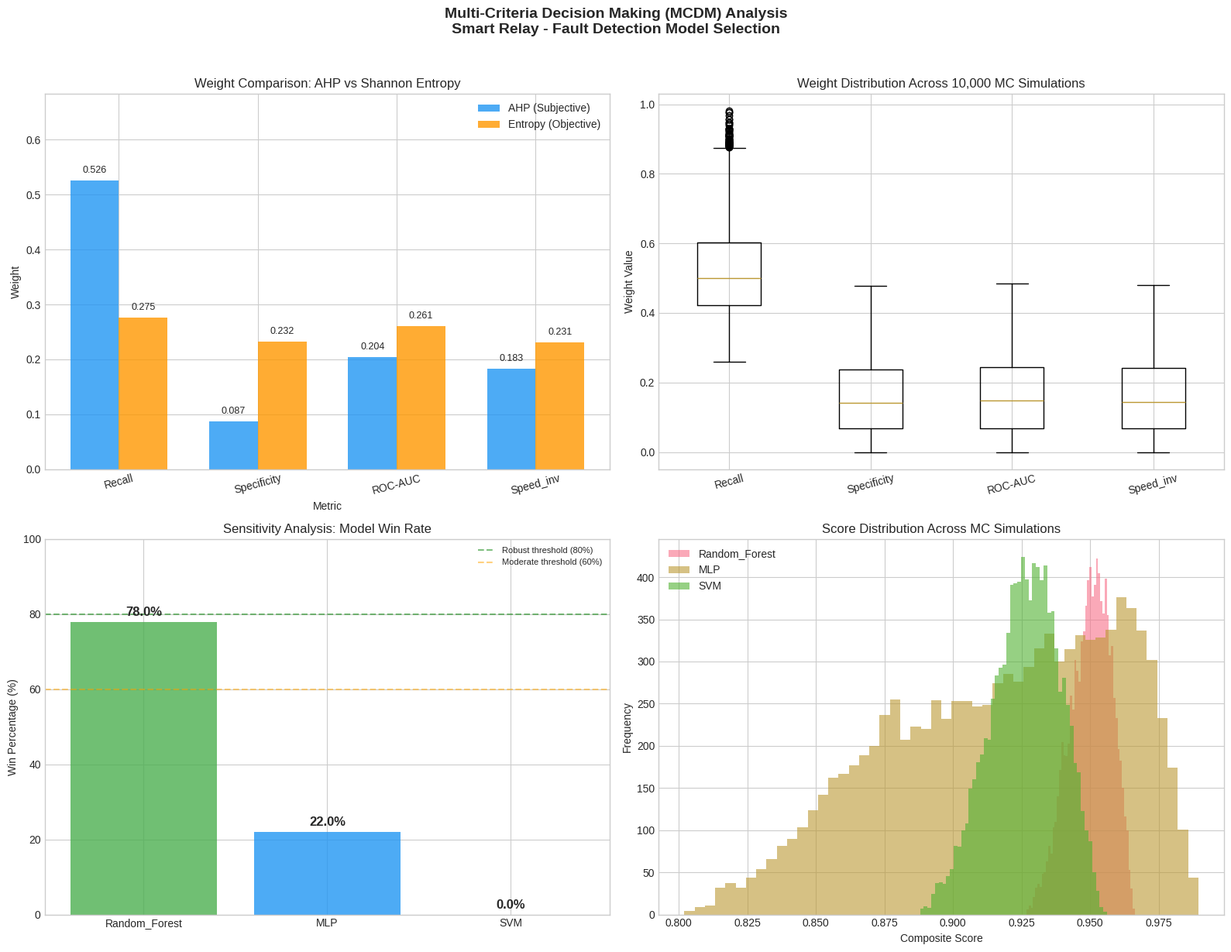

Here is the Python script that generated this plot:
# =============================================================================
# MULTI-CRITERIA DECISION MAKING (MCDM) FOR MODEL SELECTION
# Smart Relay - Fault Detection
# 
# Methods:
#   1. AHP (Analytic Hierarchy Process) - Subjective weights
#   2. Shannon Entropy - Objective weights
#   3. Monte Carlo Sensitivity Analysis - Robustness validation
#
# Metrics based on IEEE C37.100 / IEC 60255:
#   - Recall        → Dependability
#   - Specificity   → Security
#   - ROC-AUC       → Global discrimination capability
#   - Speed (1/t)   → Operating speed
# =============================================================================

import numpy as np
import pandas as pd
import matplotlib.pyplot as plt
import seaborn as sns

# Set visual style for all plots
plt.style.use('seaborn-v0_8-whitegrid')
sns.set_palette("husl")

# =============================================================================
# METHOD 1: ANALYTIC HIERARCHY PROCESS (AHP) - Saaty (1980)
# =============================================================================

def ahp_weights(matrix, metric_names):
    """
    Computes AHP weights and Consistency Ratio from a pairwise comparison matrix.
    
    Parameters
    ----------
    matrix : np.ndarray
        Square pairwise comparison matrix (Saaty scale 1-9).
        Element (i,j) represents the relative importance of criterion i over j.
    metric_names : list of str
        Names of the criteria/metrics being compared.
    
    Returns
    -------
    weights : np.ndarray
        Normalized priority vector (weights summing to 1).
    CR : float
        Consistency Ratio. Must be < 0.10 for acceptable consistency.
    """
    n = matrix.shape[0]
    
    # --- Step 1: Compute principal eigenvalue and eigenvector ---
    eigenvalues, eigenvectors = np.linalg.eig(matrix)
    max_idx = np.argmax(eigenvalues.real)
    principal_eigenvector = eigenvectors[:, max_idx].real
    
    # --- Step 2: Normalize eigenvector to obtain priority weights ---
    weights = principal_eigenvector / principal_eigenvector.sum()
    
    # --- Step 3: Compute Consistency Ratio (CR) ---
    lambda_max = eigenvalues[max_idx].real
    CI = (lambda_max - n) / (n - 1)  # Consistency Index
    
    # Random Index table (Saaty, 1980) for matrices of size 1 to 10
    RI_dict = {1: 0.00, 2: 0.00, 3: 0.58, 4: 0.90, 
               5: 1.12, 6: 1.24, 7: 1.32, 8: 1.41, 
               9: 1.45, 10: 1.49}
    RI = RI_dict.get(n, 1.49)
    CR = CI / RI if RI > 0 else 0
    
    # --- Step 4: Display results ---
    print("=" * 60)
    print("AHP WEIGHTS (Analytic Hierarchy Process)")
    print("=" * 60)
    print(f"\n  Pairwise Comparison Matrix ({n}x{n}):\n")
    
    # Print matrix with labels
    header = "              " + "".join(f"{name:>12s}" for name in metric_names)
    print(header)
    for i, name in enumerate(metric_names):
        row = f"  {name:12s}" + "".join(f"{matrix[i,j]:12.3f}" for j in range(n))
        print(row)
    
    print(f"\n  Principal Eigenvalue (λ_max): {lambda_max:.4f}")
    print(f"  Consistency Index (CI):       {CI:.4f}")
    print(f"  Random Index (RI):            {RI:.4f}")
    print(f"  Consistency Ratio (CR):       {CR:.4f}")
    print(f"  Status: {'✅ CONSISTENT (CR < 0.10)' if CR < 0.10 else '❌ INCONSISTENT (CR >= 0.10)'}")
    
    print(f"\n  Computed Weights:")
    print(f"  {'-'*40}")
    for name, w in zip(metric_names, weights):
        bar = "█" * int(w * 50)
        print(f"  {name:15s}: {w:.4f}  {bar}")
    print(f"  {'-'*40}")
    print(f"  {'Sum':15s}: {weights.sum():.4f}")
    
    return weights, CR


# --- Define metrics and pairwise comparison matrix ---
# Based on IEEE C37.100 / IEC 60255 protection philosophy:
#   - Dependability (Recall) has PRIORITY over Security (Specificity)
#   - A missed fault (FN) is catastrophic vs a false trip (FP) is tolerable

metric_names = ['Recall', 'Specificity', 'ROC-AUC', 'Speed_inv']

# Pairwise comparison matrix (Saaty scale 1-9)
# 
# Justification for each comparison:
#
# Recall vs Specificity = 5 (strongly more important)
#   → IEEE C37.100: Dependability > Security. A FN (undetected fault)
#     causes equipment damage or human risk. A FP only causes
#     a temporary service interruption.
#
# Recall vs ROC-AUC = 3 (moderately more important)
#   → Recall directly measures operational performance of the relay.
#     AUC is a global measure that includes threshold scenarios
#     that will not be used in practice.
#
# Recall vs Speed = 3 (moderately more important)
#   → A correct but slow detection is preferable to a fast but
#     incorrect decision. However, speed remains critical in
#     protection systems (typically < 30-80 ms).
#
# ROC-AUC vs Specificity = 3 (moderately more important)
#   → AUC integrates information from both axes (TPR and FPR),
#     while Specificity only measures one dimension.
#
# Speed vs Specificity = 2 (slightly more important)
#   → Both are secondary to detection, but a slow relay can
#     still cause damage even if it eventually detects correctly.
#
# ROC-AUC vs Speed = 1 (equal importance)
#   → Both are complementary: AUC ensures good discrimination,
#     Speed ensures timely response.

comparison_matrix = np.array([
    #  Recall  Specif.  AUC    Speed
    [  1,      5,       3,     3    ],  # Recall
    [  1/5,    1,       1/3,   1/2  ],  # Specificity
    [  1/3,    3,       1,     1    ],  # ROC-AUC
    [  1/3,    2,       1,     1    ],  # Speed_inv
])

# Compute AHP weights
weights_ahp, CR = ahp_weights(comparison_matrix, metric_names)


# =============================================================================
# METHOD 2: SHANNON ENTROPY - Objective Weights (Data-Driven)
# =============================================================================

def entropy_weights(decision_matrix, metric_names):
    """
    Computes objective weights using Shannon Entropy method.
    
    Logic: A metric with HIGH variation across models has MORE 
    discriminating power → deserves MORE weight. A metric where 
    all models score similarly provides NO useful information 
    for ranking → deserves LESS weight.
    
    Parameters
    ----------
    decision_matrix : pd.DataFrame
        Rows = models/alternatives, Columns = metrics/criteria.
        All values should be positive (metrics in [0,1] recommended).
    metric_names : list of str
        Names of the criteria/metrics.
    
    Returns
    -------
    weights : pd.Series
        Entropy-based weights for each metric (summing to 1).
    entropy : pd.Series
        Entropy value for each metric.
    diversity : pd.Series
        Diversity (1 - entropy) for each metric.
    """
    n_models = len(decision_matrix)
    
    # --- Step 1: Normalize each column to [0,1] range (min-max) ---
    norm = decision_matrix.copy()
    for col in norm.columns:
        col_min = norm[col].min()
        col_max = norm[col].max()
        if col_max - col_min > 0:
            norm[col] = (norm[col] - col_min) / (col_max - col_min)
        else:
            # No variation → metric cannot discriminate
            norm[col] = 1.0
    
    # Add small epsilon to avoid log(0)
    norm = norm + 1e-10
    
    # --- Step 2: Compute proportion of each model per metric ---
    P = norm.div(norm.sum(axis=0), axis=1)
    
    # --- Step 3: Compute Shannon Entropy for each metric ---
    k = 1.0 / np.log(n_models)  # Normalization constant
    entropy = -k * (P * np.log(P)).sum(axis=0)
    
    # --- Step 4: Compute diversity (inverse of entropy) ---
    diversity = 1 - entropy
    
    # --- Step 5: Normalize to obtain weights ---
    weights = diversity / diversity.sum()
    
    # --- Step 6: Display results ---
    print("\n" + "=" * 60)
    print("SHANNON ENTROPY WEIGHTS (Objective / Data-Driven)")
    print("=" * 60)
    print(f"\n  Normalized Decision Matrix:")
    print(f"  {norm.round(4).to_string()}")
    print(f"\n  {'Metric':<15s} {'Entropy':>10s} {'Diversity':>10s} {'Weight':>10s}")
    print(f"  {'-'*45}")
    for metric in metric_names:
        bar = "█" * int(weights[metric] * 50)
        print(f"  {metric:<15s} {entropy[metric]:10.4f} {diversity[metric]:10.4f} {weights[metric]:10.4f}  {bar}")
    print(f"  {'-'*45}")
    print(f"  {'Sum':<15s} {'':>10s} {'':>10s} {weights.sum():10.4f}")
    
    return weights, entropy, diversity


# NOTE: This function is called AFTER having results from all 3 models.
# Example with placeholder data (replace with actual results later):

print("\n\n" + "#" * 60)
print("# EXAMPLE WITH PLACEHOLDER DATA")
print("# Replace with actual model results after training")
print("#" * 60)

example_results = pd.DataFrame({
    'Recall':      [0.95, 0.99, 0.92],
    'Specificity': [0.97, 0.93, 0.98],
    'ROC-AUC':     [0.98, 0.99, 0.97],
    'Speed_inv':   [0.90, 0.60, 0.85],
}, index=['Random_Forest', 'MLP', 'SVM'])

weights_entropy, E, D = entropy_weights(example_results, metric_names)


# =============================================================================
# METHOD 3: MONTE CARLO SENSITIVITY ANALYSIS - Robustness Validation
# =============================================================================

def sensitivity_analysis(results_df, metric_names, n_simulations=10000,
                         recall_dominant=True, seed=42):
    """
    Monte Carlo sensitivity analysis to validate ranking robustness.
    
    Generates thousands of random weight combinations and checks 
    whether the winning model changes. If the best model wins in 
    >80% of simulations, the result is robust regardless of exact weights.
    
    Parameters
    ----------
    results_df : pd.DataFrame
        Rows = models, Columns = metrics. Values in [0,1].
    metric_names : list of str
        Names of the metrics (must match column names).
    n_simulations : int
        Number of random weight combinations to test.
    recall_dominant : bool
        If True, constrains Recall to always have the highest weight.
    seed : int
        Random seed for reproducibility.
    
    Returns
    -------
    win_count : dict
        Number of times each model won across all simulations.
    all_scores : np.ndarray
        Score matrix (n_simulations x n_models).
    all_weights : np.ndarray
        Weight matrix (n_simulations x n_metrics).
    """
    np.random.seed(seed)
    n_metrics = results_df.shape[1]
    n_models = results_df.shape[0]
    model_names = results_df.index.tolist()
    
    win_count = {name: 0 for name in model_names}
    all_scores = []
    all_weights = []
    
    for _ in range(n_simulations):
        # --- Generate random weights using Dirichlet distribution ---
        # Dirichlet ensures weights are positive and sum to 1
        raw_weights = np.random.dirichlet(np.ones(n_metrics))
        
        if recall_dominant:
            # Ensure Recall always has the highest weight
            # (consistent with IEEE C37.100 Dependability priority)
            recall_idx = list(results_df.columns).index('Recall')
            max_idx = np.argmax(raw_weights)
            if max_idx != recall_idx:
                # Swap so Recall gets the largest weight
                raw_weights[recall_idx], raw_weights[max_idx] = \
                    raw_weights[max_idx], raw_weights[recall_idx]
        
        # --- Compute weighted score for each model ---
        scores = results_df.values @ raw_weights
        winner = model_names[np.argmax(scores)]
        win_count[winner] += 1
        all_scores.append(scores)
        all_weights.append(raw_weights)
    
    all_scores = np.array(all_scores)
    all_weights = np.array(all_weights)
    
    # --- Display results ---
    print("\n" + "=" * 60)
    print(f"MONTE CARLO SENSITIVITY ANALYSIS ({n_simulations:,} simulations)")
    print("=" * 60)
    print(f"  Constraint: Recall always dominant = {recall_dominant}")
    print(f"  Random seed: {seed}")
    print(f"\n  {'Model':<20s} {'Wins':>8s} {'Percentage':>12s}")
    print(f"  {'-'*50}")
    for name in model_names:
        pct = win_count[name] / n_simulations * 100
        bar = "█" * int(pct / 2)
        print(f"  {name:<20s} {win_count[name]:>8,d} {pct:>10.1f}%  {bar}")
    
    # --- Determine robustness ---
    best_model = max(win_count, key=win_count.get)
    best_pct = win_count[best_model] / n_simulations * 100
    print(f"\n  Best model: {best_model} ({best_pct:.1f}% of simulations)")
    if best_pct >= 80:
        print(f"  ✅ ROBUST: Result holds regardless of exact weight values")
    elif best_pct >= 60:
        print(f"  ⚠️  MODERATE: Result is likely but sensitive to weights")
    else:
        print(f"  ❌ SENSITIVE: Result depends heavily on weight selection")
    
    return win_count, all_scores, all_weights


# --- Run sensitivity analysis with placeholder data ---
win_count, all_scores, all_weights = sensitivity_analysis(
    example_results, metric_names, n_simulations=10000
)


# =============================================================================
# VISUALIZATION
# =============================================================================

def plot_mcdm_results(weights_ahp, weights_entropy, metric_names,
                      win_count, all_scores, model_names):
    """
    Generates comprehensive visualization of MCDM results.
    
    Produces 4 subplots:
    1. AHP vs Entropy weights comparison
    2. Weight distribution from Monte Carlo simulations
    3. Win percentage per model (sensitivity analysis)
    4. Score distribution per model across simulations
    """
    fig, axes = plt.subplots(2, 2, figsize=(16, 12))
    fig.suptitle('Multi-Criteria Decision Making (MCDM) Analysis\n'
                 'Smart Relay - Fault Detection Model Selection',
                 fontsize=14, fontweight='bold', y=1.02)
    
    # --- Plot 1: AHP vs Entropy weights comparison ---
    ax1 = axes[0, 0]
    x = np.arange(len(metric_names))
    width = 0.35
    
    bars1 = ax1.bar(x - width/2, weights_ahp, width, 
                     label='AHP (Subjective)', color='#2196F3', alpha=0.8)
    bars2 = ax1.bar(x + width/2, [weights_entropy[m] for m in metric_names], width,
                     label='Entropy (Objective)', color='#FF9800', alpha=0.8)
    
    ax1.set_xlabel('Metric')
    ax1.set_ylabel('Weight')
    ax1.set_title('Weight Comparison: AHP vs Shannon Entropy')
    ax1.set_xticks(x)
    ax1.set_xticklabels(metric_names, rotation=15)
    ax1.legend()
    ax1.set_ylim(0, max(max(weights_ahp), max(weights_entropy.values)) * 1.3)
    
    # Add value labels on bars
    for bar in bars1:
        ax1.text(bar.get_x() + bar.get_width()/2., bar.get_height() + 0.01,
                f'{bar.get_height():.3f}', ha='center', va='bottom', fontsize=9)
    for bar in bars2:
        ax1.text(bar.get_x() + bar.get_width()/2., bar.get_height() + 0.01,
                f'{bar.get_height():.3f}', ha='center', va='bottom', fontsize=9)
    
    # --- Plot 2: Monte Carlo weight distributions ---
    ax2 = axes[0, 1]
    # This will be filled when we have all_weights from Monte Carlo
    # For now, show weight distribution boxplot
    ax2.boxplot([all_weights[:, i] for i in range(len(metric_names))],
                labels=metric_names)
    ax2.set_ylabel('Weight Value')
    ax2.set_title(f'Weight Distribution Across {len(all_weights):,} MC Simulations')
    ax2.tick_params(axis='x', rotation=15)
    
    # --- Plot 3: Win percentage (sensitivity analysis) ---
    ax3 = axes[1, 0]
    models = list(win_count.keys())
    wins = list(win_count.values())
    total = sum(wins)
    percentages = [w/total*100 for w in wins]
    
    colors = ['#4CAF50', '#2196F3', '#FF5722']
    bars = ax3.bar(models, percentages, color=colors[:len(models)], alpha=0.8)
    ax3.set_ylabel('Win Percentage (%)')
    ax3.set_title('Sensitivity Analysis: Model Win Rate')
    ax3.set_ylim(0, 100)
    
    # Add percentage labels
    for bar, pct in zip(bars, percentages):
        ax3.text(bar.get_x() + bar.get_width()/2., bar.get_height() + 1,
                f'{pct:.1f}%', ha='center', va='bottom', fontsize=12, fontweight='bold')
    
    # Add robustness threshold line
    ax3.axhline(y=80, color='green', linestyle='--', alpha=0.5, label='Robust threshold (80%)')
    ax3.axhline(y=60, color='orange', linestyle='--', alpha=0.5, label='Moderate threshold (60%)')
    ax3.legend(fontsize=8)
    
    # --- Plot 4: Score distribution per model ---
    ax4 = axes[1, 1]
    for i, name in enumerate(model_names):
        ax4.hist(all_scores[:, i], bins=50, alpha=0.6, label=name)
    ax4.set_xlabel('Composite Score')
    ax4.set_ylabel('Frequency')
    ax4.set_title('Score Distribution Across MC Simulations')
    ax4.legend()
    
    plt.tight_layout()
    plt.savefig('mcdm_analysis.png', dpi=300, bbox_inches='tight')
    plt.show()
    print("\n  📊 Figure saved as 'mcdm_analysis.png'")


# --- Generate visualization ---
plot_mcdm_results(
    weights_ahp=weights_ahp,
    weights_entropy=weights_entropy,
    metric_names=metric_names,
    win_count=win_count,
    all_scores=all_scores,
    model_names=example_results.index.tolist()
)


# =============================================================================
# COMPOSITE SCORE COMPUTATION
# =============================================================================

def compute_composite_scores(results_df, weights, weight_method_name):
    """
    Computes the weighted composite score for each model.
    
    Parameters
    ----------
    results_df : pd.DataFrame
        Rows = models, Columns = metrics.
    weights : array-like
        Weights for each metric (must sum to 1).
    weight_method_name : str
        Name of the weighting method for display purposes.
    
    Returns
    -------
    scores : pd.Series
        Composite score for each model.
    """
    # Ensure weights are in the right format
    if isinstance(weights, pd.Series):
        w = weights.values
    else:
        w = np.array(weights)
    
    scores = pd.Series(
        results_df.values @ w,
        index=results_df.index,
        name=f'Score ({weight_method_name})'
    )
    
    # --- Display ranking ---
    print(f"\n{'='*60}")
    print(f"COMPOSITE SCORES - {weight_method_name} Weights")
    print(f"{'='*60}")
    
    ranking = scores.sort_values(ascending=False)
    for rank, (model, score) in enumerate(ranking.items(), 1):
        medal = {1: "🥇", 2: "🥈", 3: "🥉"}.get(rank, "  ")
        bar = "█" * int(score * 50)
        print(f"  {medal} #{rank} {model:<20s}: {score:.4f}  {bar}")
    
    return scores


# --- Compute scores with both weighting methods ---
scores_ahp = compute_composite_scores(example_results, weights_ahp, "AHP")
scores_entropy = compute_composite_scores(example_results, weights_entropy, "Entropy")


# =============================================================================
# SUMMARY TABLE
# =============================================================================

def print_summary_table(results_df, weights_ahp, weights_entropy, 
                        scores_ahp, scores_entropy, CR, metric_names):
    """
    Prints a comprehensive summary table for documentation.
    """
    print("\n\n" + "=" * 75)
    print("COMPLETE MCDM SUMMARY")
    print("=" * 75)
    
    # Weight comparison
    print(f"\n  {'Metric':<15s} {'AHP Weight':>12s} {'Entropy Weight':>16s} {'Difference':>12s}")
    print(f"  {'-'*55}")
    for m in metric_names:
        w_ahp = weights_ahp[list(metric_names).index(m)] if isinstance(weights_ahp, np.ndarray) else weights_ahp[m]
        w_ent = weights_entropy[m]
        diff = abs(w_ahp - w_ent)
        print(f"  {m:<15s} {w_ahp:>12.4f} {w_ent:>16.4f} {diff:>12.4f}")
    
    print(f"\n  AHP Consistency Ratio: {CR:.4f} {'✅' if CR < 0.10 else '❌'}")
    
    # Score comparison
    print(f"\n  {'Model':<20s} {'AHP Score':>12s} {'AHP Rank':>10s} {'Entropy Score':>15s} {'Entropy Rank':>14s}")
    print(f"  {'-'*71}")
    
    ahp_rank = scores_ahp.rank(ascending=False).astype(int)
    ent_rank = scores_entropy.rank(ascending=False).astype(int)
    
    for model in results_df.index:
        print(f"  {model:<20s} {scores_ahp[model]:>12.4f} {ahp_rank[model]:>10d} "
              f"{scores_entropy[model]:>15.4f} {ent_rank[model]:>14d}")
    
    # Check ranking agreement
    print(f"\n  Rankings agree: {'✅ YES' if list(ahp_rank) == list(ent_rank) else '⚠️  NO (check sensitivity analysis)'}")


print_summary_table(example_results, weights_ahp, weights_entropy,
                    scores_ahp, scores_entropy, CR, metric_names)

print("\n\n" + "#" * 60)
print("# NOTE: Replace example_results with actual model metrics")
print("# after training Random Forest, MLP, and SVM")
print("#" * 60)
